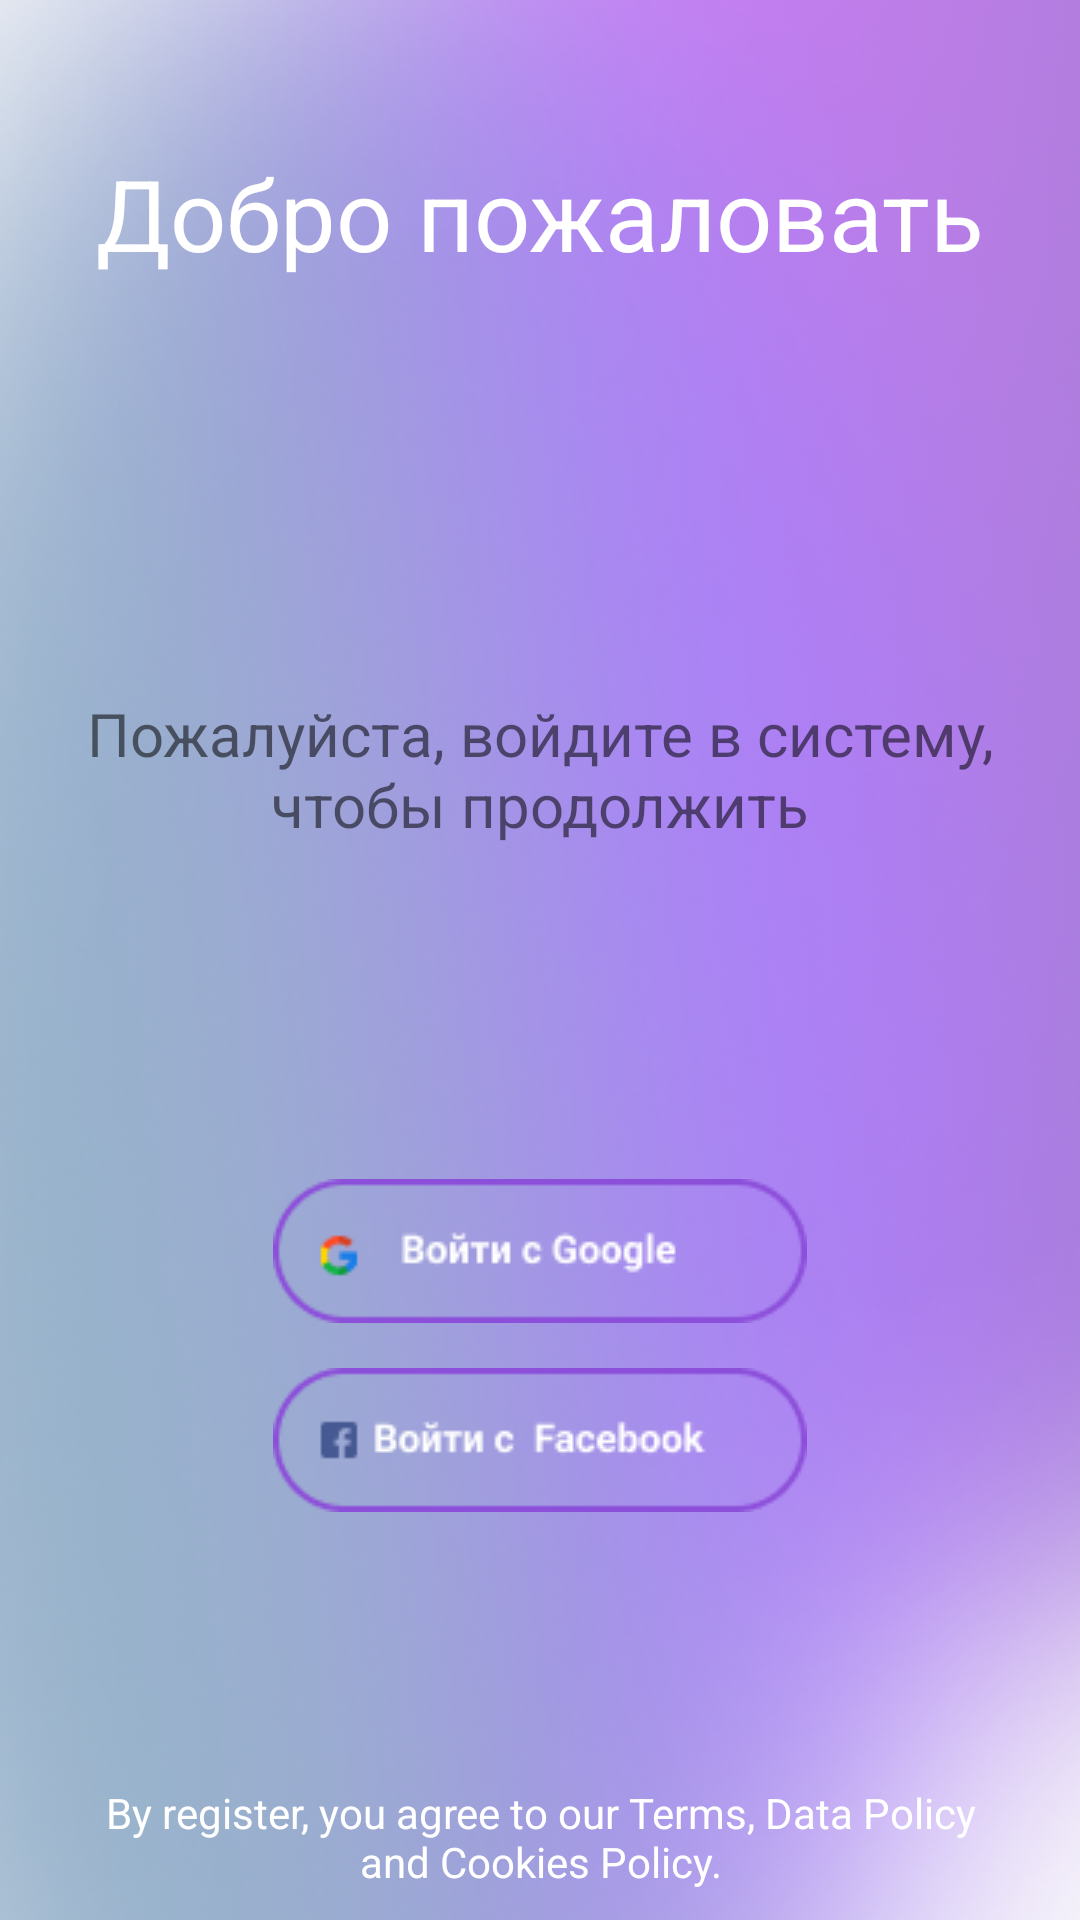

The Android layout XML behind this screen, and the referenced resources:
<!-- AndroidManifest.xml: application theme Theme.Individualproject -->
<!-- res/layout/activity_main4.xml -->
<?xml version="1.0" encoding="utf-8"?>
<androidx.constraintlayout.widget.ConstraintLayout xmlns:android="http://schemas.android.com/apk/res/android"
    xmlns:app="http://schemas.android.com/apk/res-auto"
    xmlns:tools="http://schemas.android.com/tools"
    android:layout_width="match_parent"
    android:layout_height="match_parent"
    tools:context=".MainActivity4">

    <ImageView
        android:id="@+id/imageView9"
        android:layout_width="match_parent"
        android:layout_height="match_parent"
        android:contentDescription="@string/gradient"
        android:src="@drawable/top_gradient__1_" />

    <TextView
        android:id="@+id/some_id"
        android:layout_width="319dp"
        android:layout_height="92dp"
        android:text="@string/welcome"
        android:textSize="33sp"
        android:textColor="@color/white"
        android:layout_marginTop="49dp"
        android:gravity="center_horizontal|top"
        app:layout_constraintEnd_toEndOf="parent"
        app:layout_constraintStart_toStartOf="parent"
        app:layout_constraintTop_toTopOf="parent" />

    <TextView
        android:id="@+id/textView6"
        android:layout_width="319dp"
        android:layout_height="102dp"
        android:layout_marginTop="90dp"
        android:gravity="center_horizontal|top"
        android:text="@string/enter"
        android:textSize="20sp"
        app:layout_constraintEnd_toEndOf="parent"
        app:layout_constraintStart_toStartOf="parent"
        app:layout_constraintTop_toBottomOf="@+id/some_id" />

    <ImageView
        android:id="@+id/imageView10"
        android:layout_width="wrap_content"
        android:layout_height="wrap_content"
        android:layout_marginTop="60dp"
        android:src="@drawable/component_2__1_"
        app:layout_constraintEnd_toEndOf="@+id/imageView9"
        app:layout_constraintStart_toStartOf="parent"
        app:layout_constraintTop_toBottomOf="@+id/textView6"
        android:contentDescription="@string/google" />

    <ImageView
        android:id="@+id/imageView11"
        android:layout_width="wrap_content"
        android:layout_height="wrap_content"
        android:layout_marginTop="15dp"
        android:src="@drawable/component_11__1_"
        app:layout_constraintEnd_toEndOf="@+id/imageView10"
        app:layout_constraintStart_toStartOf="@+id/imageView10"
        app:layout_constraintTop_toBottomOf="@+id/imageView10"
        android:contentDescription="@string/facebook" />

    <TextView
        android:layout_width="311dp"
        android:layout_height="wrap_content"
        android:gravity="center_horizontal"
        android:layout_marginBottom="10dp"
        android:textColor="@color/white"
        android:text="@string/by_register_you_agree_to_our_terms_data_policy_and_cookies_policy"
        app:layout_constraintBottom_toBottomOf="parent"
        app:layout_constraintEnd_toEndOf="parent"
        app:layout_constraintStart_toStartOf="parent" />


</androidx.constraintlayout.widget.ConstraintLayout>
<!-- resources referenced by this layout -->
<resources>
  <color name="white">#FFFFFFFF</color>
  <!-- drawable component_11__1_: png bitmap (drawable, 2773 bytes) -->
  <!-- drawable component_2__1_: png bitmap (drawable, 2767 bytes) -->
  <!-- drawable top_gradient__1_: png bitmap (drawable, 207305 bytes) -->
  <string name="by_register_you_agree_to_our_terms_data_policy_and_cookies_policy">By register, you agree to our Terms, Data Policy and Cookies Policy.</string>
  <string name="enter">Пожалуйста, войдите в систему, чтобы продолжить</string>
  <string name="facebook">facebook</string>
  <string name="google">google</string>
  <string name="gradient">gradient</string>
  <string name="welcome">Добро пожаловать</string>
  <style name="Theme.Individualproject" parent="Theme.AppCompat.DayNight.DarkActionBar">
          
          <item name="colorPrimary">@color/purple_500</item>
          <item name="colorPrimaryVariant">@color/purple_700</item>
          <item name="colorOnPrimary">@color/white</item>
          
          <item name="colorSecondary">@color/teal_200</item>
          <item name="colorSecondaryVariant">@color/teal_700</item>
          <item name="colorOnSecondary">@color/black</item>
          
          <item name="android:statusBarColor" tools:targetApi="l">?attr/colorPrimaryVariant</item>
          
      </style>
  <color name="purple_500">#FF6200EE</color>
  <color name="purple_700">#FF3700B3</color>
  <color name="teal_200">#FF03DAC5</color>
  <color name="teal_700">#FF018786</color>
  <color name="black">#FF000000</color>
</resources>
